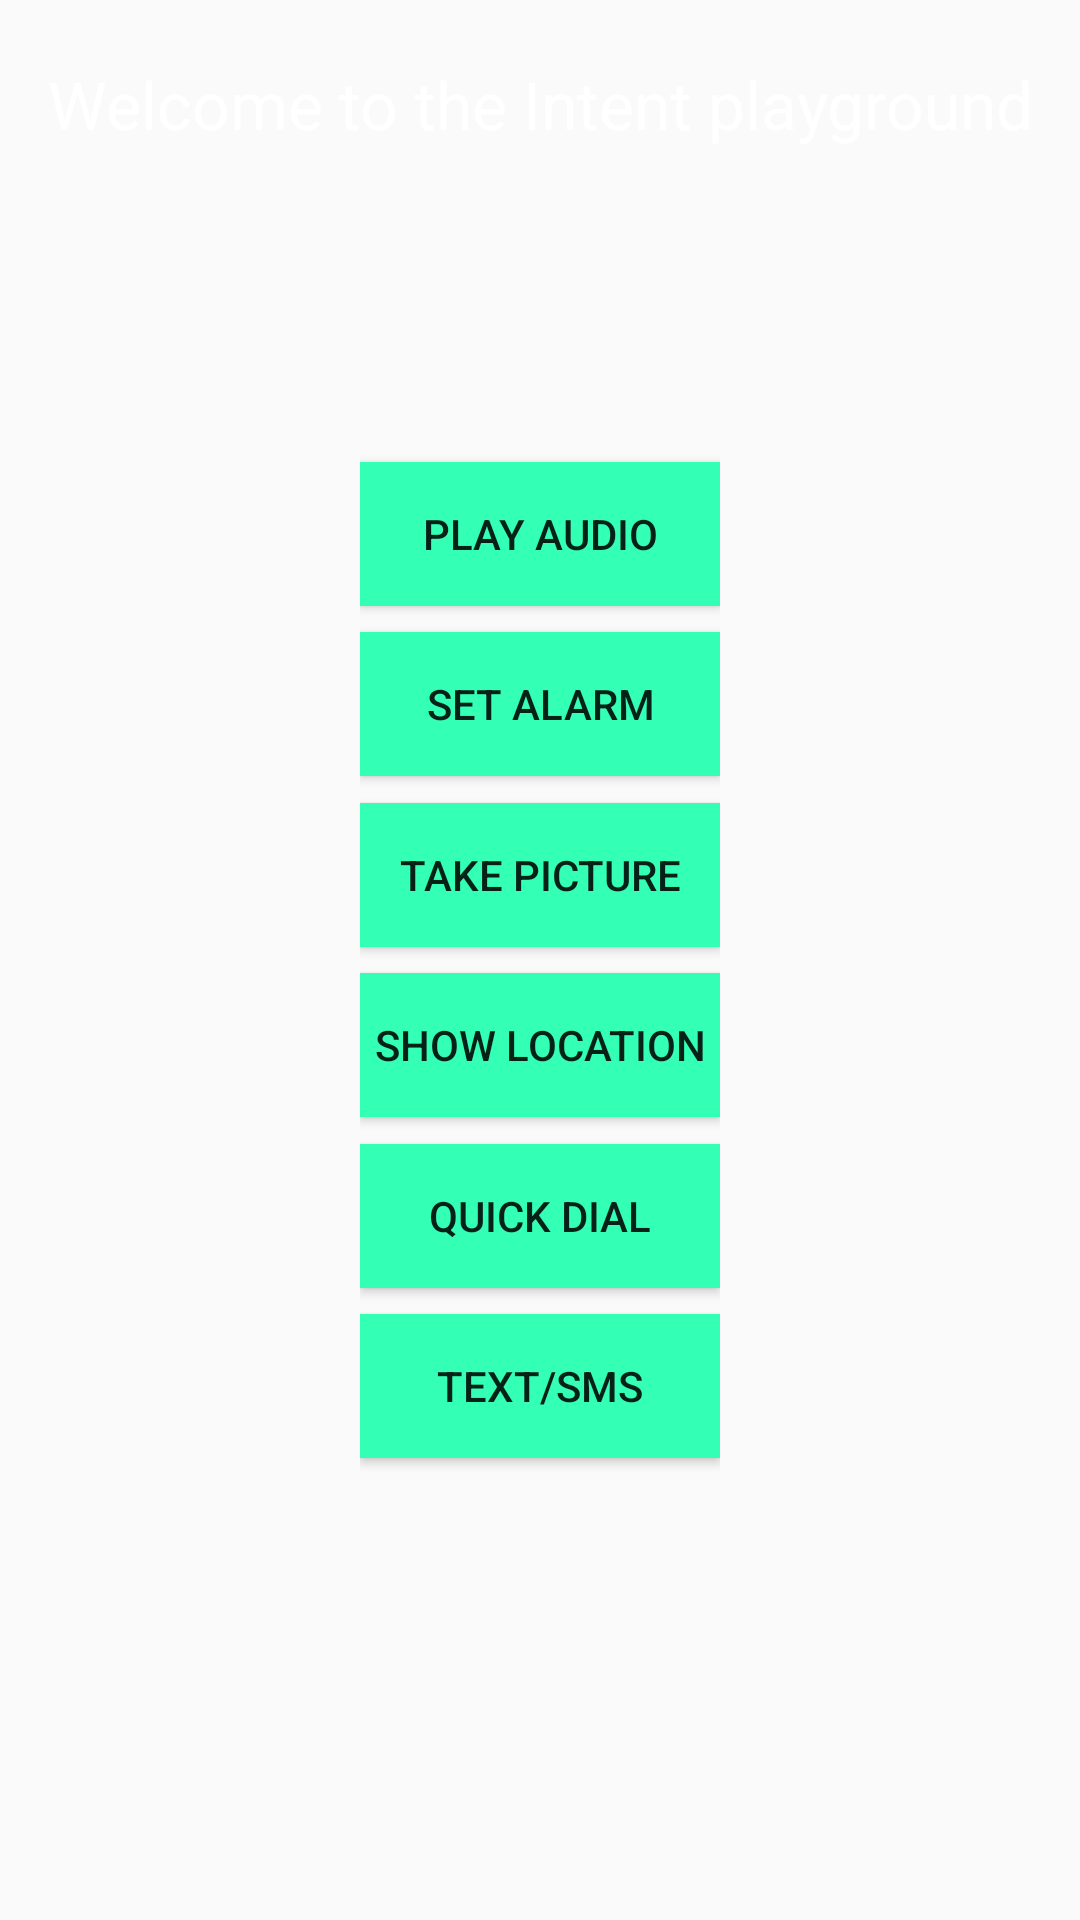

Android layout source for this screen:
<!-- AndroidManifest.xml: application theme AppTheme -->
<!-- res/layout/activity_main.xml -->
<?xml version="1.0" encoding="utf-8"?>
<android.support.constraint.ConstraintLayout xmlns:android="http://schemas.android.com/apk/res/android"
    xmlns:app="http://schemas.android.com/apk/res-auto"
    xmlns:tools="http://schemas.android.com/tools"
    android:layout_width="match_parent"
    android:layout_height="match_parent"
    tools:context=".MainActivity"
    android:background="@drawable/background_min">

    <TextView
        android:layout_width="wrap_content"
        android:layout_height="wrap_content"
        android:text="Welcome to the Intent playground"
        android:textSize="22dp"
        android:fontFamily="sans-serif"
        android:textColor="@android:color/white"
        app:layout_constraintLeft_toLeftOf="parent"
        app:layout_constraintRight_toRightOf="parent"
        app:layout_constraintTop_toTopOf="parent"
        android:layout_marginTop="20dp"/>

    <android.support.constraint.ConstraintLayout
        android:id="@+id/cl_menu"
        android:layout_width="wrap_content"
        android:layout_height="350dp"
        app:layout_constraintLeft_toLeftOf="parent"
        app:layout_constraintRight_toRightOf="parent"
        app:layout_constraintTop_toTopOf="parent"
        app:layout_constraintBottom_toBottomOf="parent">


        <Button
            android:id="@+id/btn_playAudio"
            style="@style/Widget.AppCompat.Button"
            android:background="@color/lightGreen"
            android:layout_width="120dp"
            android:layout_height="wrap_content"
            android:text="Play Audio"
            app:layout_constraintLeft_toLeftOf="parent"
            app:layout_constraintRight_toRightOf="parent"
            app:layout_constraintTop_toTopOf="parent"
            app:layout_constraintBottom_toTopOf="@id/btn_openAlarmSetup"
            android:onClick="playAudio"
            />

        <Button
            android:id="@+id/btn_openAlarmSetup"
            style="@style/Widget.AppCompat.Button"
            android:background="@color/lightGreen"
            android:layout_width="120dp"
            android:layout_height="wrap_content"
            android:text="Set Alarm"
            app:layout_constraintLeft_toLeftOf="parent"
            app:layout_constraintRight_toRightOf="parent"
            app:layout_constraintTop_toBottomOf="@id/btn_playAudio"
            app:layout_constraintBottom_toTopOf="@id/btn_openTakePic"
            android:onClick="openActivity"
            />

        <Button
            android:id="@+id/btn_openTakePic"
            style="@style/Widget.AppCompat.Button"
            android:background="@color/lightGreen"
            android:layout_width="120dp"
            android:layout_height="wrap_content"
            android:text="Take Picture"
            app:layout_constraintLeft_toLeftOf="parent"
            app:layout_constraintRight_toRightOf="parent"
            app:layout_constraintTop_toBottomOf="@id/btn_openAlarmSetup"
            app:layout_constraintBottom_toTopOf="@+id/btn_showLocation"
            android:onClick="openActivity"
            />

        <Button
            android:id="@+id/btn_showLocation"
            style="@style/Widget.AppCompat.Button"
            android:background="@color/lightGreen"
            android:layout_width="120dp"
            android:layout_height="wrap_content"
            android:text="Show Location"
            app:layout_constraintLeft_toLeftOf="parent"
            app:layout_constraintRight_toRightOf="parent"
            app:layout_constraintTop_toBottomOf="@id/btn_openTakePic"
            app:layout_constraintBottom_toTopOf="@id/btn_dial"
            android:onClick="openActivity"
            />
        <Button
            android:id="@+id/btn_dial"
            style="@style/Widget.AppCompat.Button"
            android:background="@color/lightGreen"
            android:layout_width="120dp"
            android:layout_height="wrap_content"
            android:text="Quick Dial"
            app:layout_constraintLeft_toLeftOf="parent"
            app:layout_constraintRight_toRightOf="parent"
            app:layout_constraintTop_toBottomOf="@id/btn_showLocation"
            app:layout_constraintBottom_toTopOf="@id/btn_text"
            android:onClick="openActivity"
            />
        <Button
            android:id="@+id/btn_text"
            style="@style/Widget.AppCompat.Button"
            android:background="@color/lightGreen"
            android:layout_width="120dp"
            android:layout_height="wrap_content"
            android:text="Text/SMS"
            app:layout_constraintLeft_toLeftOf="parent"
            app:layout_constraintRight_toRightOf="parent"
            app:layout_constraintTop_toBottomOf="@id/btn_dial"
            app:layout_constraintBottom_toBottomOf="parent"
            android:onClick="openActivity"
            />

    </android.support.constraint.ConstraintLayout>





</android.support.constraint.ConstraintLayout>
<!-- resources referenced by this layout -->
<resources>
  <color name="lightGreen">#33ffb5</color>
  <style name="AppTheme" parent="Theme.AppCompat.Light.DarkActionBar">
          
          <item name="colorPrimary">@color/colorPrimary</item>
          <item name="colorPrimaryDark">@color/colorPrimaryDark</item>
          <item name="colorAccent">@color/colorAccent</item>
      </style>
  <color name="colorPrimary">#3F51B5</color>
  <color name="colorPrimaryDark">#303F9F</color>
  <color name="colorAccent">#FF4081</color>
</resources>
